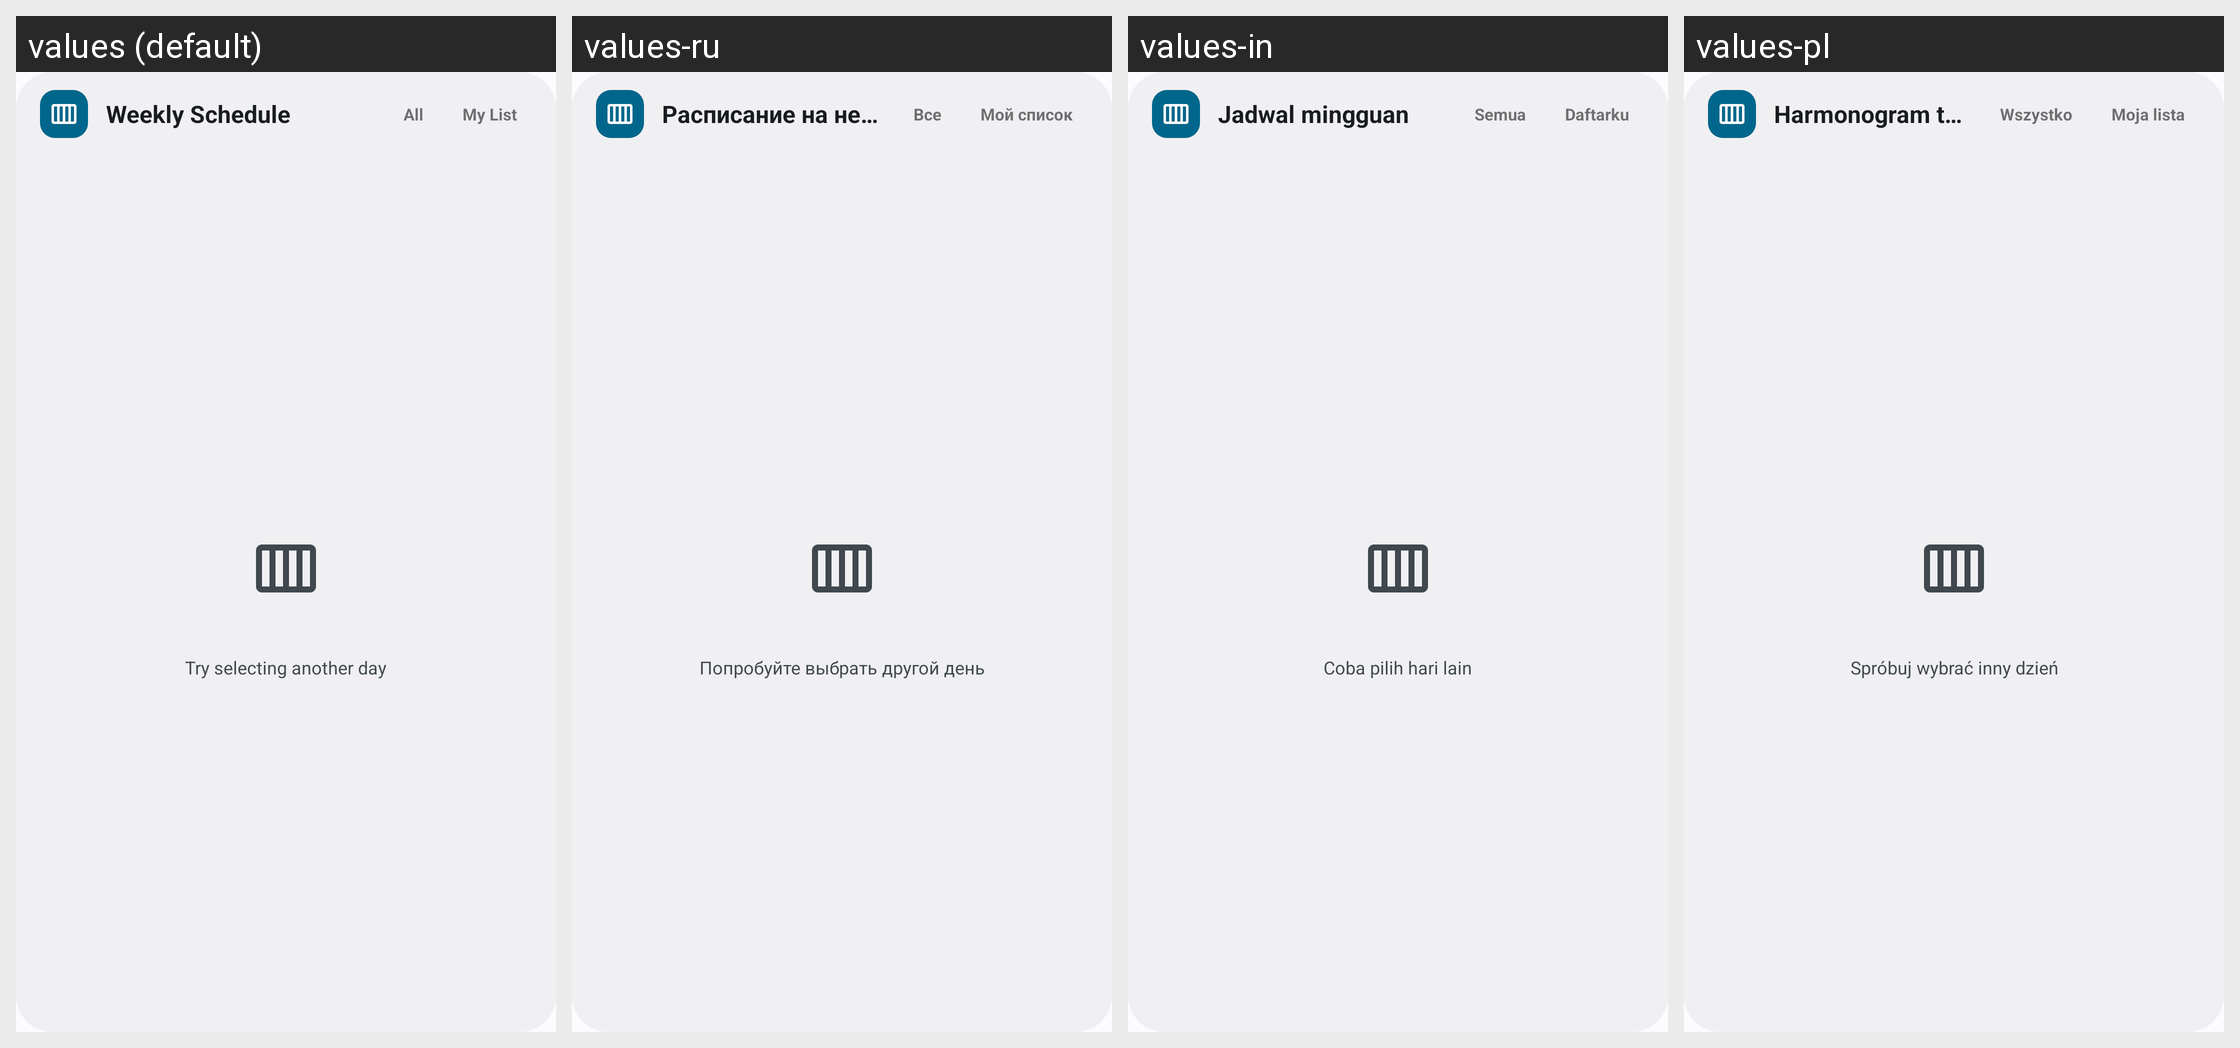

For this localized Android screen grid, give each drawn string resource with its value in every locale shown.
Android screen res/layout/widget_weekly_calendar.xml rendered under 4 locales, left to right: values (default), values-ru, values-in, values-pl. Device: Nexus 5 (rendered at 1080×1920; each locale shown at half size, 540×960, under a caption strip naming it); theme Theme.AniSync.
Other locales in the repository, not shown: values-ar, values-de, values-es, values-fa, values-fr, values-it, values-pt, values-pt-rBR, values-ta, values-uk, values-zh-rCN, values-zh-rTW.
Strings drawn on this screen, with the default value and each locale's value (text and hints the layout hard-codes, and strings that could not be matched under every locale, appear in the picture but are not listed):

widget_calendar_title
  values: Weekly Schedule
  values-ru: Расписание на неделю
  values-in: Jadwal mingguan
  values-pl: Harmonogram tygodniowy

widget_filter_all
  values: All
  values-ru: Все
  values-in: Semua
  values-pl: Wszystko

widget_filter_mine
  values: My List
  values-ru: Мой список
  values-in: Daftarku
  values-pl: Moja lista

widget_calendar_empty_hint
  values: Try selecting another day
  values-ru: Попробуйте выбрать другой день
  values-in: Coba pilih hari lain
  values-pl: Spróbuj wybrać inny dzień
